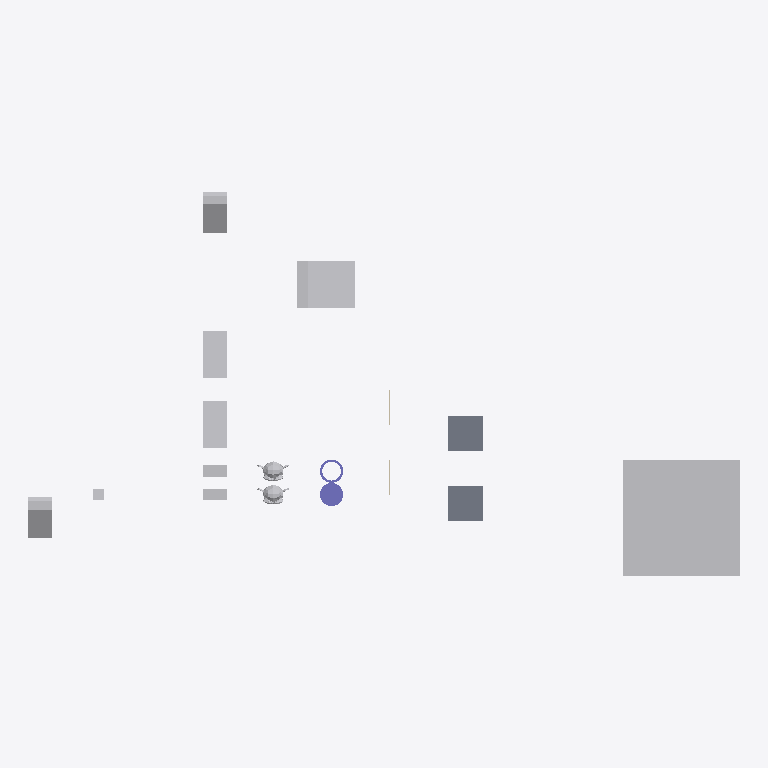
Plan cut of the same IFC building model at storey 'My Storey' (level 0.00 m, cut at 1.40 m), seen from above with north up, elements coloured by IFC class: 11 other elements (light grey), 2 slabs (grey), 2 columns (violet), 2 walls (beige). Cut surfaces are drawn darker.
Extent 61.0 m × 33.0 m × 10.0 m (x, y, z). Storeys (1): My Storey at 0.00 m. Elements (18): 9 IfcFan, 2 IfcColumn, 2 IfcEngine, 2 IfcSlab, 2 IfcWall, 1 IfcCoil.

HEADER;
FILE_DESCRIPTION(('ViewDefinition[DesignTransferView]'),'2;1');
FILE_NAME('CubeB_InFront_45Cuboid.ifc','2026-10-06T17:47:39+02:00',(''),(''),'IfcOpenShell 0.9.0','Bonsai 0.9.0','Nobody');
FILE_SCHEMA(('IFC4'));
ENDSEC;
DATA;
#1=IFCPROJECT('0bu1f74cf2BOa_d4KOeg9L',$,'My Project',$,$,$,$,(#10,#22),#5);
#27=IFCSITE('1JSDvGMyn0jv2ZzufjRyFZ',$,'My Site',$,$,#50,$,$,$,$,$,$,$,$);
#33=IFCBUILDING('1mIqF3isXFmOck8pHEyBuN',$,'My Building',$,$,#56,$,$,$,$,$,$);
#39=IFCBUILDINGSTOREY('0GU64Mixj8re66d3Lvi$bf',$,'My Storey',$,$,#62,$,$,$,$);
#66942=IFCFAN('0ukEI1qhb499zhybH5cWnu',$,'BigCubeA',$,$,#67097,#66952,$,.CENTRIFUGALFORWARDCURVED.);
#67336=IFCCOIL('0ziw4R_Qn1mvqBs9HU$it9',$,'UshapeA',$,$,#67385,#67362,$,.DXCOOLINGCOIL.);
#1595=IFCSLAB('3KqBXozbX2fvj6IwlxIZLC',$,'SlabA',$,$,#67112,#1610,$,$);
#66920=IFCSLAB('3G8w3Y$LLAmh2O9AVcz8Bi',$,'SlabB',$,$,#67117,#66931,$,$);
#67140=IFCFAN('3bPlMlDQn4Ax9waXehly6T',$,'FallenCuboidA',$,$,#67197,#67146,$,.CENTRIFUGALFORWARDCURVED.);
#67156=IFCFAN('3iMkuJoN52cRguZWjxpp6M',$,'FallenCuboidB',$,$,#67176,#67162,$,.CENTRIFUGALFORWARDCURVED.);
#67177=IFCFAN('3psZXlNj13dxYbWK4hPBgH',$,'45CuboidB',$,$,#67380,#67183,$,.CENTRIFUGALFORWARDCURVED.);
#67198=IFCFAN('1OZw_Xt$z0JBuO1e8a$LYR',$,'45CuboidA',$,$,#67519,#67204,$,.CENTRIFUGALFORWARDCURVED.);
#67292=IFCCOLUMN('0qvvHMToP9qg5ie_iaTMnF',$,'CylinderA',$,$,#67335,#67330,$,.COLUMN.);
#1714=IFCENGINE('0HYl9heWP4EBB70E0t$o5T',$,'SuzanneB',$,$,#67092,#1738,$,.INTERNALCOMBUSTION.);
#576=IFCENGINE('0p86vX$TfF_xBPUY_4GHXF',$,'SuzanneA',$,$,#67087,#1553,$,.INTERNALCOMBUSTION.);
#67484=IFCFAN('0ROhAAhUz0497aX1FsagXv',$,'CuboidB',$,$,#67534,#67490,$,.CENTRIFUGALFORWARDCURVED.);
#66853=IFCFAN('2fe3JVOdD88wjcZgoS2Sl4',$,'CuboidA',$,$,#67529,#66863,$,.CENTRIFUGALFORWARDCURVED.);
#67214=IFCCOLUMN('0EtCeuXZf9T9d2lNp9tsGx',$,'Hollow_CylinderA',$,$,#67291,#67286,$,.COLUMN.);
#2787=IFCFAN('0FsnxVQcv6U9Or9sItIXN$',$,'CubeA',$,$,#67455,#2793,$,.CENTRIFUGALFORWARDCURVED.);
#1670=IFCWALL('1cTYBjqlH7eh2eIbseGuXN',$,'WallA',$,$,#67122,#1677,$,$);
#66890=IFCWALL('3Nva4bJwT0N9kqGt83QJ8a',$,'WallB',$,$,#67127,#66901,$,$);
ENDSEC;
